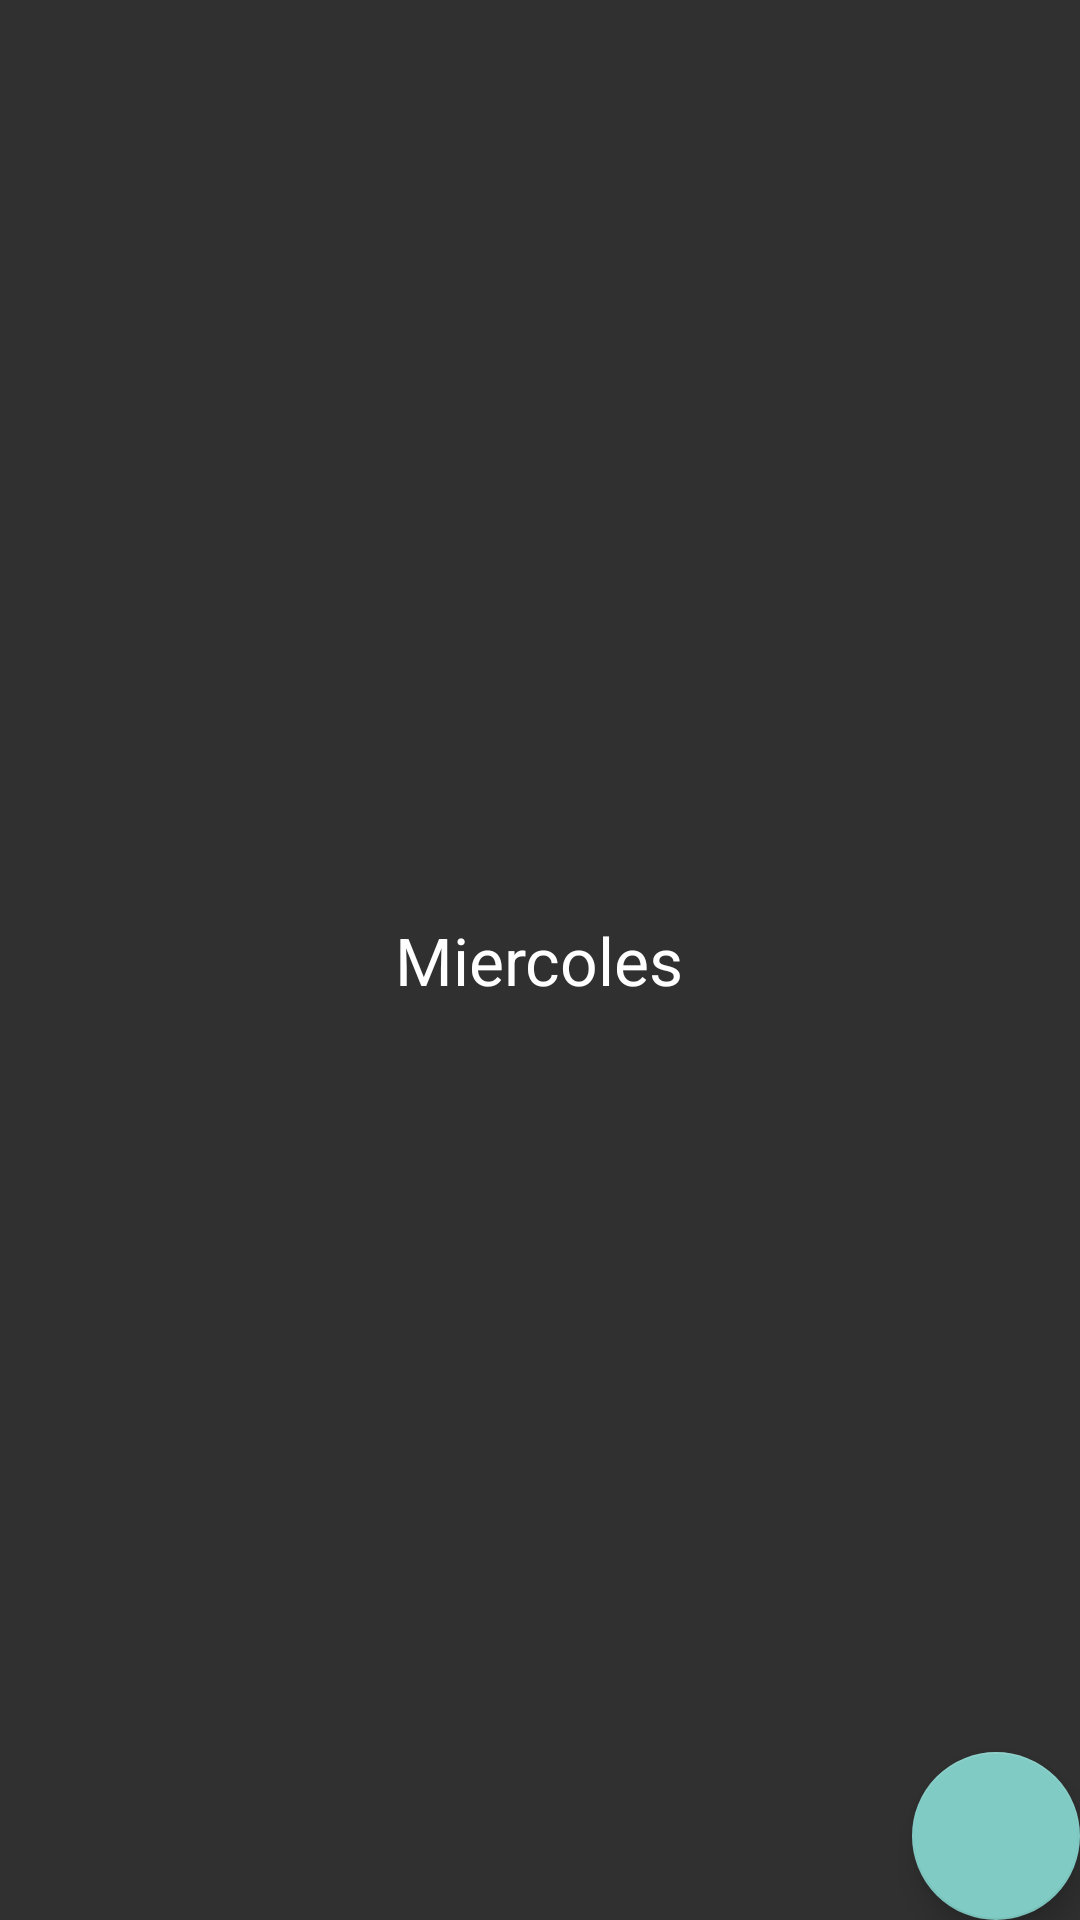

Produce the Android XML layout that renders to this screen, including the resource entries it uses.
<!-- AndroidManifest.xml: application theme Theme.AppCompat.NoActionBar -->
<!-- res/layout/fragment_m.xml -->
<FrameLayout xmlns:android="http://schemas.android.com/apk/res/android"
    xmlns:tools="http://schemas.android.com/tools"
    android:layout_width="match_parent"
    android:layout_height="match_parent"
    xmlns:app="http://schemas.android.com/apk/res-auto"
    tools:context="mx.com.collegedays.collegedays.Fragments.MFragment">

    <TextView
        android:id="@+id/textViewMiercoles"
        android:layout_width="wrap_content"
        android:layout_height="wrap_content"
        android:layout_gravity="center"
        android:textAppearance="?android:attr/textAppearanceLarge"
        android:text="Miercoles"
        />

    <ListView
        android:id="@+id/listViewMiercoles"
        android:layout_width="match_parent"
        android:layout_height="wrap_content" />

    <android.support.design.widget.FloatingActionButton
        android:id="@+id/fab_add_miercoles"
        android:layout_width="wrap_content"
        android:layout_height="wrap_content"
        android:layout_gravity="bottom|end"
        android:layout_margin="@dimen/fab_margin"
        app:srcCompat="@drawable/ic_agregar" />

</FrameLayout>
<!-- resources referenced by this layout -->
<resources>

</resources>
